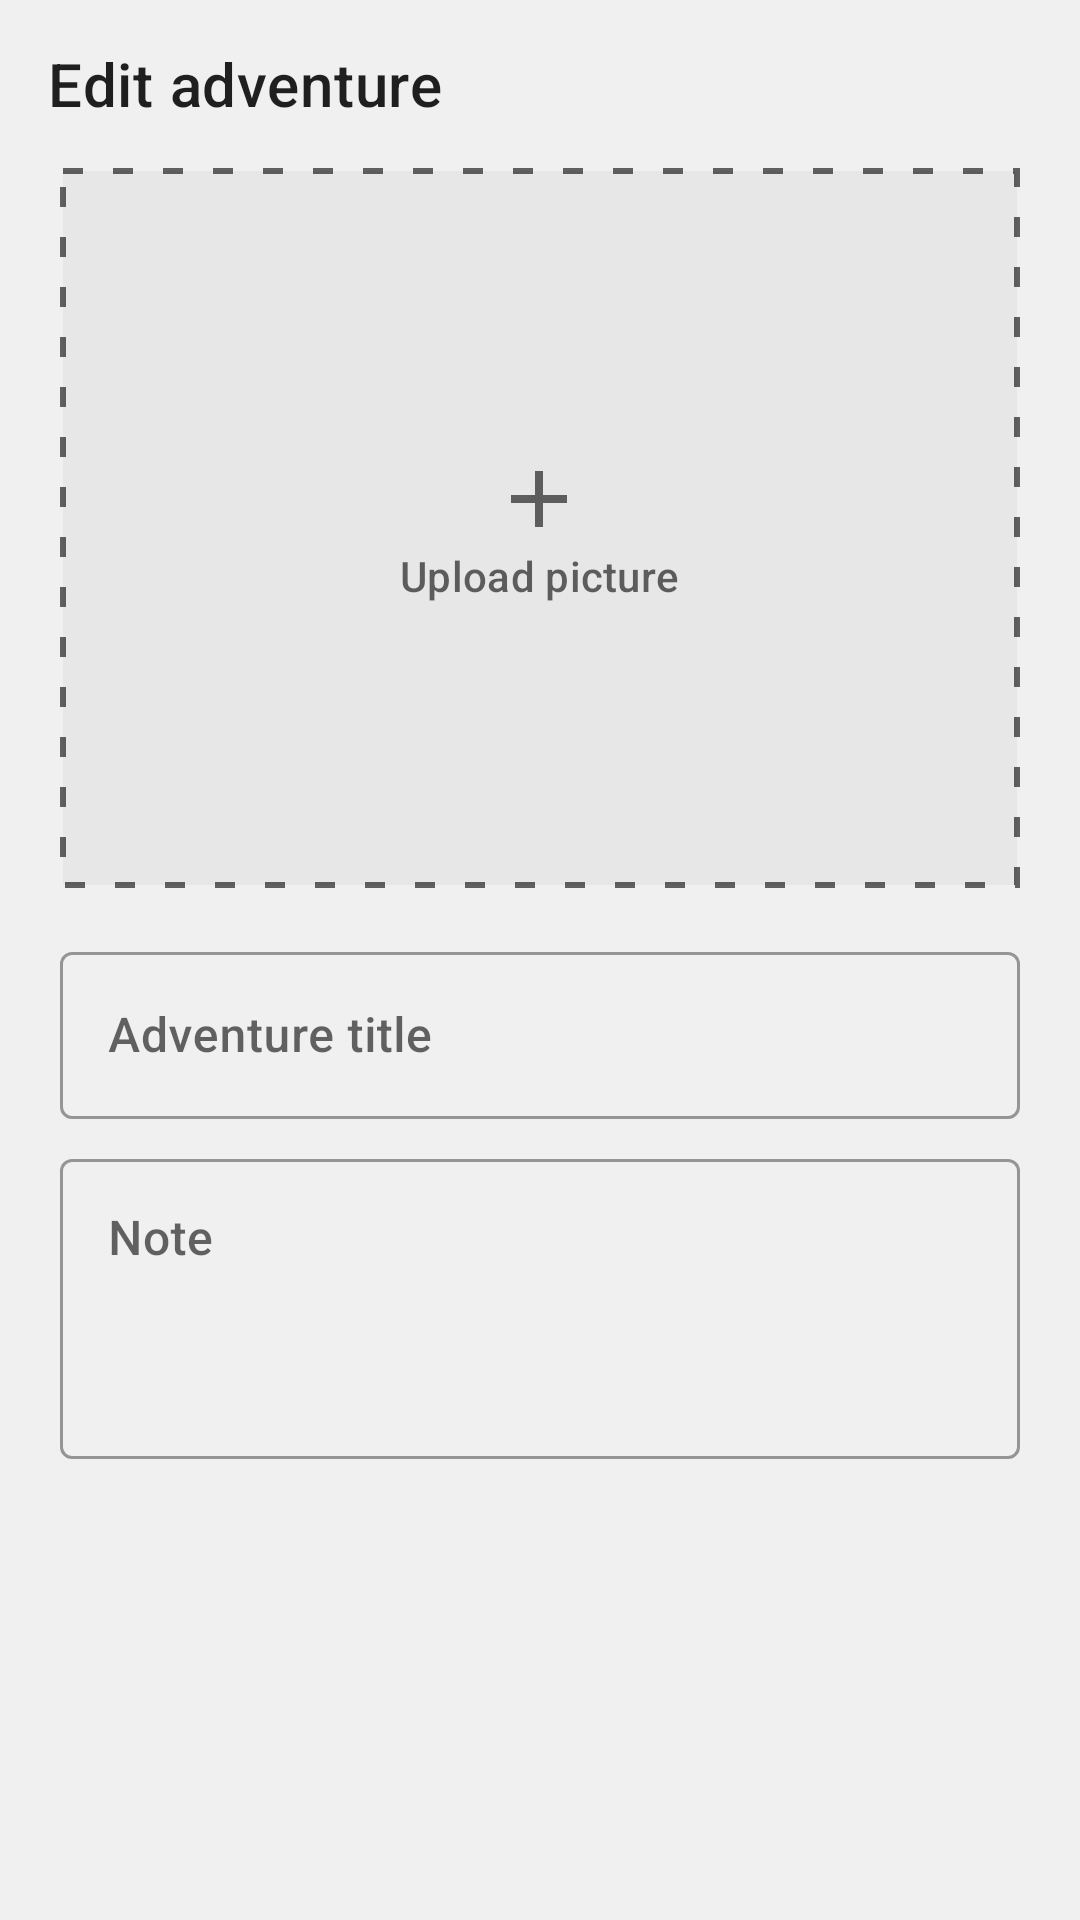

The Android layout XML behind this screen, and the referenced resources:
<!-- AndroidManifest.xml: application theme Theme.HabitDiary -->
<!-- res/layout/activity_edit_adventure.xml -->
<?xml version="1.0" encoding="utf-8"?>
<layout
    xmlns:android="http://schemas.android.com/apk/res/android"
    xmlns:app="http://schemas.android.com/apk/res-auto"
    xmlns:tools="http://schemas.android.com/tools">

  <data>
    <variable
        name="adventure"
        type="com.example.bikediary.model.Adventure" />

    <variable
        name="onTextChangedListener"
        type="com.example.bikediary.OnTextChangedListener" />
    
    <variable
        name="model"
        type="com.example.bikediary.ui.diary.EditAdventureViewModel" />
  </data>

  <LinearLayout
      android:id="@+id/coordinator_layout"
      android:layout_width="match_parent"
      android:layout_height="match_parent"
      android:orientation="vertical">

    <androidx.appcompat.widget.Toolbar
        android:id="@+id/toolbar"
        android:layout_width="match_parent"
        android:layout_height="wrap_content"
        app:title="@string/title_edit_adventure" />

    <androidx.core.widget.NestedScrollView
        android:id="@+id/edit_adventure_nested_scroll_view"
        android:layout_width="match_parent"
        android:layout_height="match_parent"
        android:fillViewport="true"
        app:layout_behavior="@string/appbar_scrolling_view_behavior">

      <androidx.constraintlayout.widget.ConstraintLayout
          android:layout_width="match_parent"
          android:layout_height="match_parent"
          android:clickable="true"
          android:focusable="true"
          android:focusableInTouchMode="true"
          tools:context=".ui.diary.EditAdventureActivity">

        <com.google.android.material.imageview.ShapeableImageView
            android:id="@+id/frame_image"
            android:layout_width="match_parent"
            android:layout_height="0dp"
            android:layout_margin="@dimen/space_normal"
            android:background="?attr/colorAccent"
            android:scaleType="centerCrop"
            android:visibility="gone"
            app:layout_constraintDimensionRatio="4:3"
            app:layout_constraintEnd_toEndOf="parent"
            app:layout_constraintStart_toStartOf="parent"
            app:layout_constraintTop_toTopOf="parent"
            tools:src="@tools:sample/avatars" />

        <include
            android:id="@+id/include"
            layout="@layout/upload_image"
            android:layout_width="0dp"
            android:layout_height="wrap_content"
            app:layout_constraintEnd_toEndOf="@id/right_keyline"
            app:layout_constraintStart_toStartOf="@id/left_keyline"
            app:layout_constraintTop_toTopOf="parent" />

        <com.google.android.material.textfield.TextInputLayout
            android:id="@+id/text_field_adventure_title"
            style="@style/Widget.MaterialComponents.TextInputLayout.OutlinedBox"
            android:layout_width="0dp"
            android:layout_height="wrap_content"
            android:layout_marginTop="@dimen/space_normal"
            android:hint="@string/label_adventure_title"
            app:layout_constraintEnd_toStartOf="@+id/right_keyline"
            app:layout_constraintStart_toStartOf="@+id/left_keyline"
            app:layout_constraintTop_toBottomOf="@+id/barrier_upload">

          <com.google.android.material.textfield.TextInputEditText
              android:id="@+id/edit_text_adventure_title"
              android:layout_width="match_parent"
              android:layout_height="wrap_content"
              android:textAppearance="@style/TextAppearance.MaterialComponents.Headline6"
              android:textSize="16sp" />
        </com.google.android.material.textfield.TextInputLayout>

        <com.google.android.material.textfield.TextInputLayout
            android:id="@+id/text_field_adventure_note"
            style="@style/Widget.MaterialComponents.TextInputLayout.OutlinedBox"
            android:layout_width="0dp"
            android:layout_height="wrap_content"
            android:layout_marginTop="@dimen/space_small"
            android:hint="@string/label_adventure_note"
            app:layout_constraintEnd_toStartOf="@+id/right_keyline"
            app:layout_constraintStart_toStartOf="@+id/left_keyline"
            app:layout_constraintTop_toBottomOf="@+id/text_field_adventure_title">

          <com.google.android.material.textfield.TextInputEditText
              android:id="@+id/edit_text_adventure_note"
              android:layout_width="match_parent"
              android:layout_height="wrap_content"
              android:gravity="top"
              android:minHeight="100dp"
              android:textAppearance="@style/TextAppearance.MaterialComponents.Headline6"
              android:textSize="16sp" />
        </com.google.android.material.textfield.TextInputLayout>

        <androidx.appcompat.widget.LinearLayoutCompat
            android:layout_width="match_parent"
            android:layout_height="wrap_content">

          <TextView
              android:layout_width="match_parent"
              android:layout_height="wrap_content"
              android:text="" />

        </androidx.appcompat.widget.LinearLayoutCompat>

        <androidx.constraintlayout.widget.Guideline
            android:id="@+id/left_keyline"
            android:layout_width="wrap_content"
            android:layout_height="wrap_content"
            android:orientation="vertical"
            app:layout_constraintGuide_begin="20dp" />

        <androidx.constraintlayout.widget.Guideline
            android:id="@+id/right_keyline"
            android:layout_width="wrap_content"
            android:layout_height="wrap_content"
            android:orientation="vertical"
            app:layout_constraintGuide_end="20dp" />

        <androidx.constraintlayout.widget.Barrier
            android:id="@+id/barrier_upload"
            android:layout_width="wrap_content"
            android:layout_height="wrap_content"
            app:barrierDirection="bottom"
            app:constraint_referenced_ids="include,frame_image"
            tools:layout_editor_absoluteY="675dp" />

      </androidx.constraintlayout.widget.ConstraintLayout>
    </androidx.core.widget.NestedScrollView>
  </LinearLayout>
</layout>
<!-- res/layout/upload_image.xml (included above) -->
<?xml version="1.0" encoding="utf-8"?>
<androidx.constraintlayout.widget.ConstraintLayout
    xmlns:android="http://schemas.android.com/apk/res/android"
    xmlns:app="http://schemas.android.com/apk/res-auto"
    android:layout_width="match_parent"
    android:layout_height="match_parent">

  <FrameLayout
      android:id="@+id/upload_image"
      android:layout_width="match_parent"
      android:layout_height="0dp"
      android:background="@drawable/dashed"
      android:clickable="true"
      android:focusable="true"
      android:foreground="?attr/selectableItemBackground"
      app:layout_constraintDimensionRatio="4:3"
      app:layout_constraintEnd_toEndOf="parent"
      app:layout_constraintStart_toStartOf="parent"
      app:layout_constraintTop_toTopOf="parent">

    <LinearLayout
        android:layout_width="wrap_content"
        android:layout_height="wrap_content"
        android:layout_gravity="center"
        android:orientation="vertical">

      <ImageView
          android:layout_width="32dp"
          android:layout_height="32dp"
          android:layout_gravity="center_horizontal"
          android:contentDescription="@null"
          android:src="@drawable/ic_add" />

      <TextView
          android:layout_width="wrap_content"
          android:layout_height="wrap_content"
          android:layout_gravity="center_horizontal"
          android:text="@string/action_upload_picture"
          android:textAppearance="@style/TextAppearance.MaterialComponents.Subtitle2"
          android:textColor="?android:textColorSecondary" />
    </LinearLayout>


  </FrameLayout>

</androidx.constraintlayout.widget.ConstraintLayout>
<!-- resources referenced by this layout -->
<resources>
  <dimen name="space_normal">16dp</dimen>
  <dimen name="space_small">8dp</dimen>
  <!-- drawable dashed (drawable) -->
  <?xml version="1.0" encoding="utf-8"?>
  <shape
      xmlns:android="http://schemas.android.com/apk/res/android"
      android:shape="rectangle">
  
    <stroke
        android:width="2dp"
        android:color="?android:textColorSecondary"
        android:dashWidth="20px"
        android:dashGap="30px" />
  
    <solid android:color="#0A000000" />
  </shape>
  <!-- drawable ic_add (drawable) -->
  <vector xmlns:android="http://schemas.android.com/apk/res/android"
      android:width="24dp"
      android:height="24dp"
      android:viewportWidth="24"
      android:viewportHeight="24"
      android:tint="?attr/colorControlNormal">
    <path
        android:fillColor="@android:color/black"
        android:pathData="M19,13h-6v6h-2v-6H5v-2h6V5h2v6h6v2z"/>
  </vector>
  <string name="action_upload_picture">Upload picture</string>
  <string name="label_adventure_note">Note</string>
  <string name="label_adventure_title">Adventure title</string>
  <string name="title_edit_adventure">Edit adventure</string>
  <style name="Theme.HabitDiary" parent="Theme.Base" />
  <style name="Theme.Base" parent="Theme.MaterialComponents.DayNight.NoActionBar">
      
      <item name="android:windowLightStatusBar" tools:targetApi="m">@bool/use_light_status</item>
      <item name="android:statusBarColor" tools:targetApi="l">?attr/colorPrimaryVariant</item>
      <item name="android:windowLightNavigationBar" tools:targetApi="o_mr1">@bool/use_light_navigation</item>
      
  
      
      <item name="colorPrimary">@color/color_primary</item>
      <item name="colorPrimaryVariant">@color/transparent</item>
      <item name="colorAccent">@color/color_accent</item>
      <item name="colorOnPrimary">@color/white</item>
      <item name="colorSurface">@color/color_surface</item>
      <item name="colorOnSecondary">@color/black</item>
      <item name="android:colorBackground">@color/color_background</item>
  
    </style>
  <color name="color_primary">@color/blue_600</color>
  <color name="transparent">#0fff</color>
  <color name="color_accent">@color/blue_600</color>
  <color name="white">#fff</color>
  <color name="color_surface">@color/white</color>
  <color name="black">#000</color>
  <color name="color_background">@color/grey_blue_gray_200</color>
  <color name="blue_600">#4c91df</color>
  <color name="grey_blue_gray_200">#f0f0f0</color>
</resources>
